Run: headless pygame with SDL's dummy video driver; simulated clock (each Clock.tick advances the game by its frame time, no real sleeping); random seed 0; keys injected as events and as key.get_pressed() state; no mouse input.
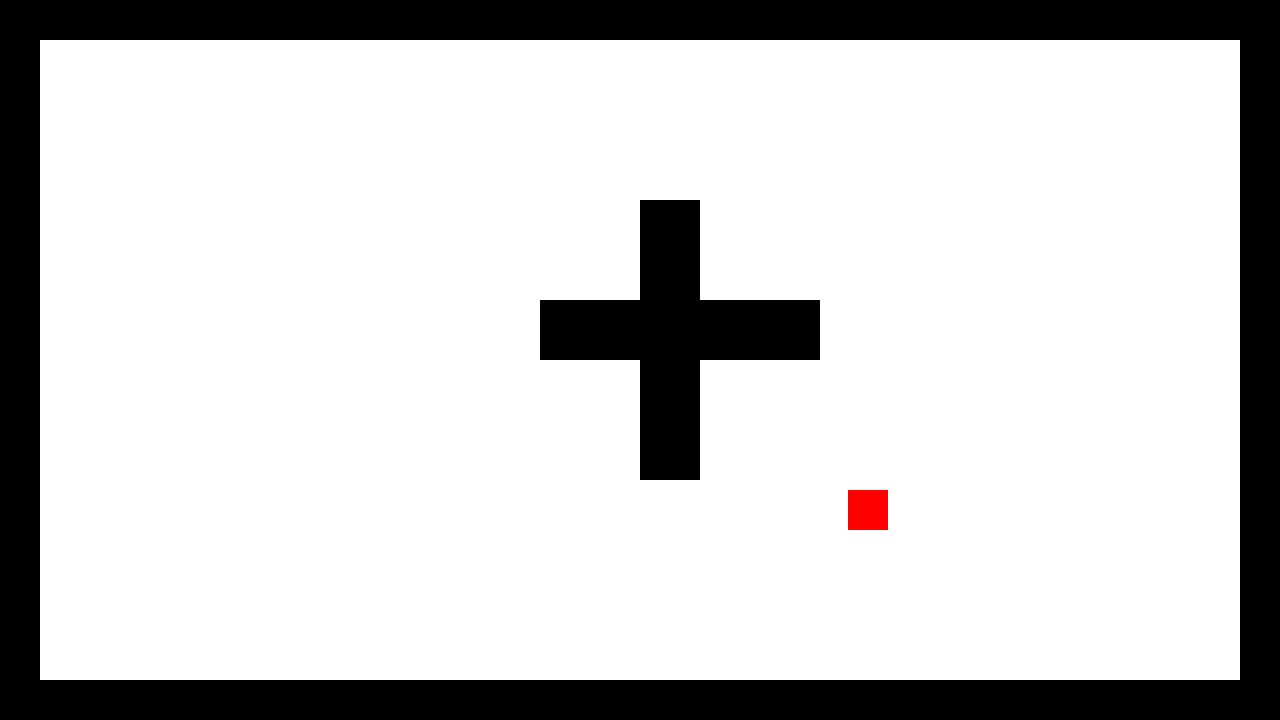
Frame 1 of 4 · flips 1–60 · no input
Frame 2 of 4 · flips 61–180 · tapped SPACE, RETURN · held RIGHT (→), D · screen unchanged from frame 1, image omitted
Frame 3 of 4 · flips 181–300 · held DOWN (↓), S · screen unchanged from frame 2, image omitted
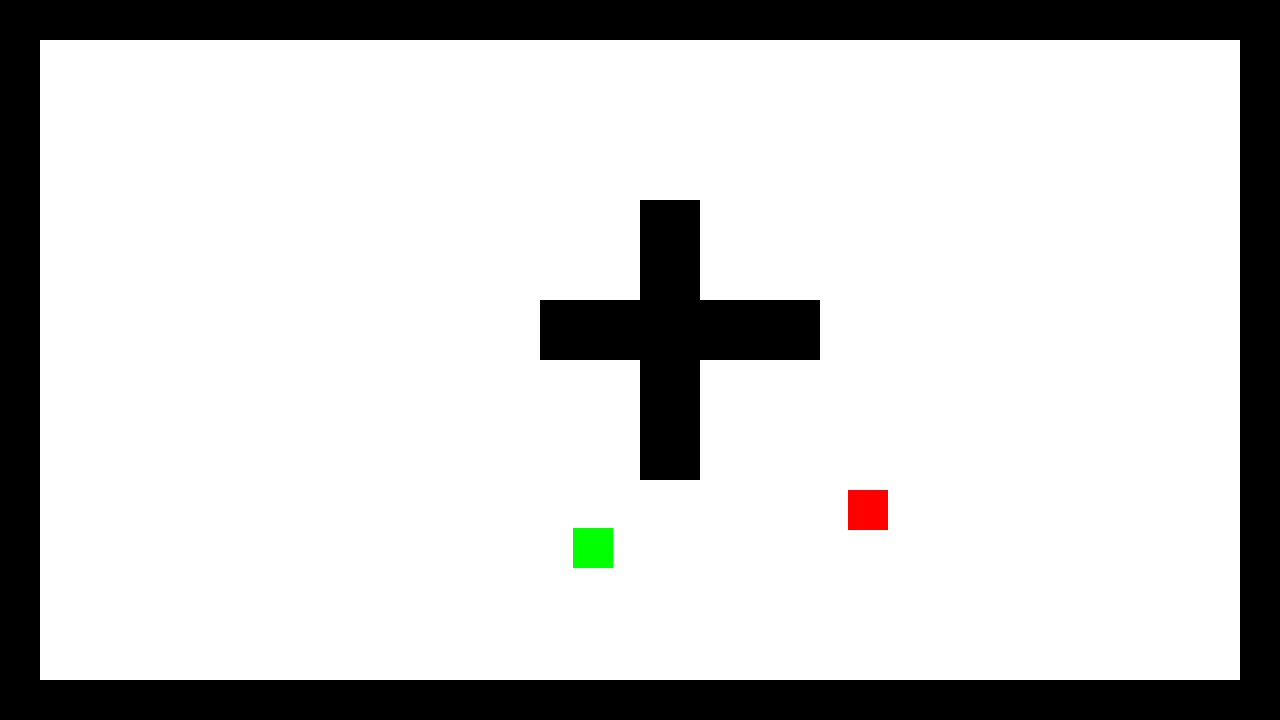
Frame 4 of 4 · flips 301–420 · held LEFT (←), A, UP (↑), W

The pygame program that drew these frames:

import pygame
import sys
import random

pygame.init()
screen = pygame.display.set_mode((1280,720))
clock = pygame.time.Clock()


player = pygame.rect.Rect(45,45,40,40)
lenght = 12
segemnts = []
# player_rect = player.get_rect()
color_p = (0,0,255)
color_f =  (255,0,0)
color_w  =  (0,0,0)

time, time_step = 0,50

get_random_pos = lambda:(random.randint(80,1240),random.randint(80,680))
food = player.copy()
food.center = get_random_pos()
ob1 = pygame.Rect(540,300,280,60)
ob2 = pygame.Rect(640,200,60,280)
wall1 = pygame.Rect(0,0,40,720) 
wall2 = pygame.Rect(0,680,1280,40)
wall3 = pygame.Rect(1240,0,40,720)
wall4 = pygame.Rect(0,0,1280,40)

speed = 20
snake_dir = (0,0)


def player_wall_coll(player,wall):
    global lenght,lenght, right, left, up, down, speed, snake_dir
    speed = 20  
    if player.colliderect(wall):
        player.x = random.randint(41,1240)
        player.y = random.randint(41,680)
        lenght = 1
        snake_dir = (0,0)


def food_walll_col(wall):
    global food
    if food.colliderect(wall):
        food = pygame.Rect(random.randint(80,1240),random.randint(80,680),40,40)     


def player_food_coll():
    global player, food, segemnts, lenght, speed
    if player.colliderect(food):
        food =  pygame.Rect(random.randint(80,1240),random.randint(80,680),40,40)
        lenght += 1
        speed = lenght*(20*0.1)
    return player, food


def player_self_collision():
    global segemnts, lenght, right, left, up ,down, player, speed, snake_dir
    self_eating = player.collidelist([player,segemnts[:-1]])
    if self_eating:
        speed = 20
        lenght = 1
        player.x = random.randint(41,1240)
        player.y = random.randint(41,680)
        snake_dir = (0,0)


right = False
left = False
up = False
down = False


while True:

    for event in pygame.event.get():
        if event.type == pygame.QUIT:
            sys.exit()
        keys = pygame.key.get_pressed()
        if keys[pygame.K_w]:
            if not down:
                snake_dir = (0,-speed)
                right = False
                left = False
                up = True
                down = False
        if keys[pygame.K_s]:
            if not up:
                snake_dir = (0,speed)
                right = False
                left = False
                up = True
                down = False
        if keys[pygame.K_d]:
            if not left:
                snake_dir = (speed,0)
                right = True
                left = False
                up = False
                down = False

        if keys[pygame.K_a]:
            if not right:
                snake_dir = (-speed,0)
                right = False
                left = True
                up = False
                down = False
        if keys[pygame.K_ESCAPE]:
            sys.exit()

    time_now = pygame.time.get_ticks()
    if time_now - time > time_step:
        time = time_now

        old_head = player.copy()

        player.move_ip(snake_dir)

        if player.collidelist(segemnts) != -1:
            speed = 20
            lenght = 1
            segemnts.clear()
            player.x = random.randint(41,1240)
            player.y = random.randint(41,680)
            snake_dir = (0,0)
            continue

        segemnts.insert(0, old_head)
        segemnts[:] = segemnts[:lenght]
        time_now = pygame.time.get_ticks()


    screen.fill('white')
    [pygame.draw.rect(screen,"green",segment) for segment in segemnts]

    pygame.draw.rect(screen,color_w,ob2)
    pygame.draw.rect(screen,color_w,ob1)
    pygame.draw.rect(screen,color_w,wall1)
    pygame.draw.rect(screen,color_w,wall2)
    pygame.draw.rect(screen,color_w,wall3)
    pygame.draw.rect(screen,color_w,wall4)
    pygame.draw.rect(screen,color_f,food)
    

    player_wall_coll(player,ob1)
    player_wall_coll(player,ob2)

    player_wall_coll(player,wall1)
    player_wall_coll(player,wall2)
    player_wall_coll(player,wall3)

    player_wall_coll(player,wall4)
    player_food_coll()

    food_walll_col(ob1)
    food_walll_col(ob2)
    food_walll_col(wall1)
    food_walll_col(wall2)
    food_walll_col(wall3)
    food_walll_col(wall4)


    

    

    # if time_now - time > time_step:
    #     time = time_now
    #     player.move_ip(snake_dir)
    #     if player.collidelist(segemnts[:-1]) != -1:
    #         speed = 20
    #         lenght = 1
    #         segemnts.clear()
    #         player.x = random.randint(41,1240)
    #         player.y = random.randint(41,680)
    #         snake_dir = (0,0)
    #     segemnts.append(player.copy())
    #     segemnts = segemnts[-lenght:]
    #     time_now = pygame.time.get_ticks()

    # player_self_collision()
    
    pygame.display.flip()
    clock.tick(60)

pygame.quit()
